Labelled photos from "data", an image-classification folder in Navarro45/Projeto-Transformador-1. The possible labels are: galaxy, quasar, star.

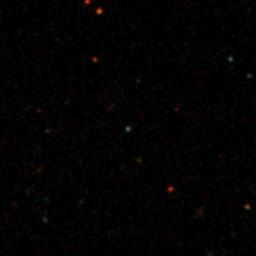
Label: quasar

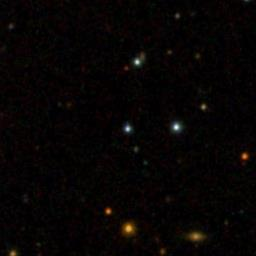
Label: star

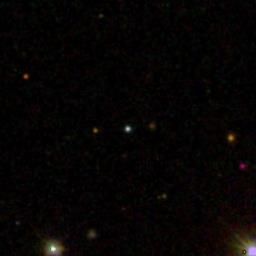
Label: star

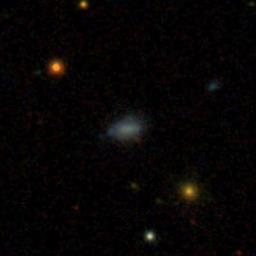
Label: galaxy

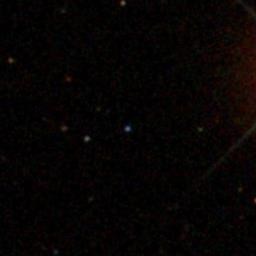
Label: quasar

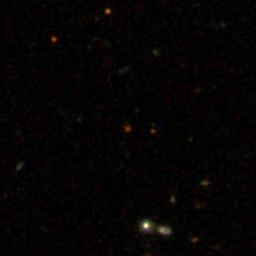
Label: galaxy
